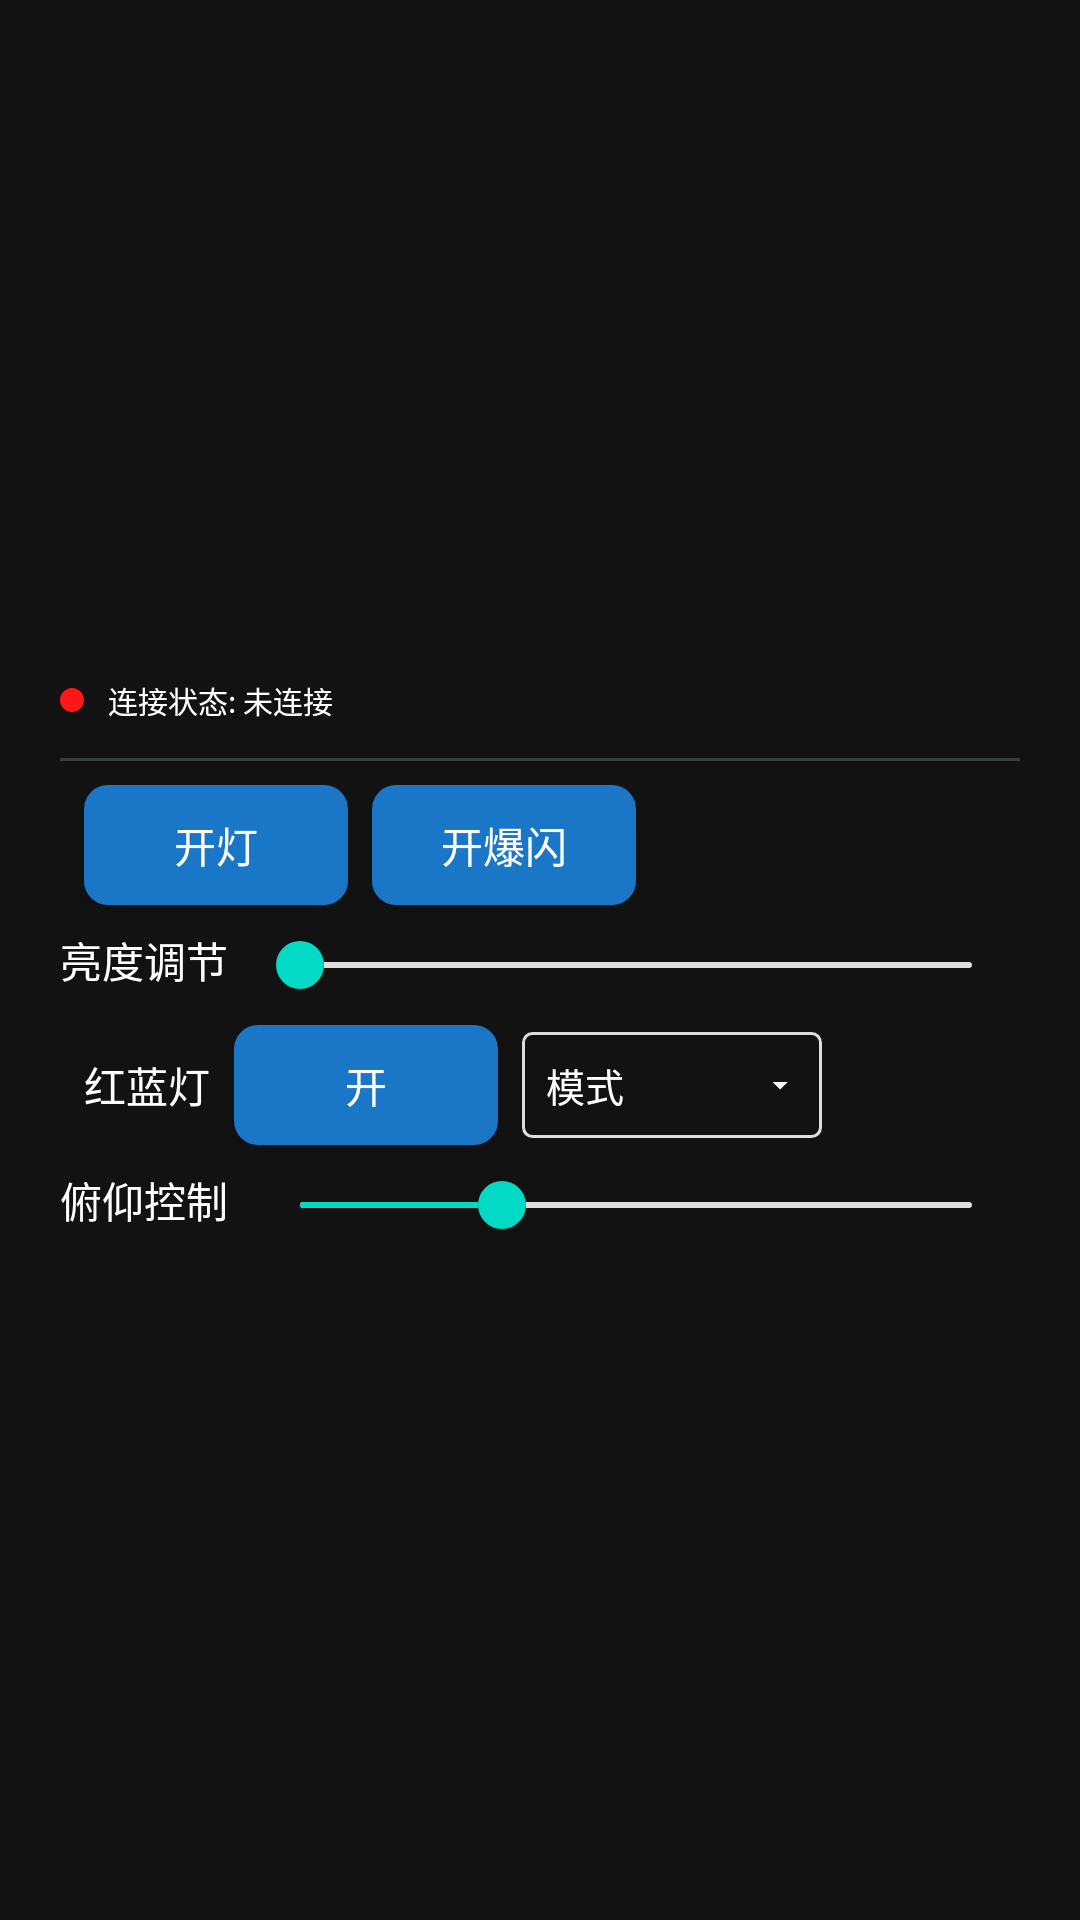

The Android layout XML behind this screen, and the referenced resources:
<!-- AndroidManifest.xml: application theme Theme.YikuShoutApp -->
<!-- res/layout/light_weight_ya3.xml -->
<?xml version="1.0" encoding="utf-8"?>
<RelativeLayout xmlns:android="http://schemas.android.com/apk/res/android"
    xmlns:tools="http://schemas.android.com/tools"
    xmlns:app="http://schemas.android.com/apk/res-auto"
    android:id="@+id/ya3_light"
    android:layout_width="300dp"
    android:layout_height="match_parent">

    <LinearLayout
        android:id="@+id/ya3_light_view"
        android:layout_width="320dp"
        android:layout_height="wrap_content"
        android:layout_centerInParent="true"
        android:orientation="vertical"
        android:visibility="visible">

        <LinearLayout
            android:layout_width="match_parent"
            android:layout_height="wrap_content"
            android:layout_marginBottom="8dp"
            android:orientation="horizontal"
            android:gravity="center_vertical">
            <View
                android:id="@+id/statusDot"
                android:layout_width="8dp"
                android:layout_height="8dp"
                android:layout_marginEnd="8dp"
                android:background="@drawable/circle_indicator" />
            <TextView
                android:id="@+id/lightConnectYA3"
                android:layout_width="0dp"
                android:layout_height="wrap_content"
                android:layout_weight="1"
                android:gravity="start"
                android:text="@string/connection_status_notconnected"
                android:textSize="10sp"
                android:textColor="@color/white" />
        </LinearLayout>

        <View
            android:layout_width="match_parent"
            android:layout_height="1dp"
            android:layout_marginTop="4dp"
            android:layout_marginBottom="8dp"
            android:background="#383D40" />

        <LinearLayout
            android:id="@+id/shout_view_content"
            android:layout_width="match_parent"
            android:layout_height="wrap_content"
            android:gravity="center"
            android:orientation="horizontal">

            <LinearLayout
                android:id="@+id/mainControl"
                android:layout_width="match_parent"
                android:layout_height="match_parent"
                android:orientation="vertical"
                android:visibility="visible">

                <LinearLayout
                    android:layout_width="match_parent"
                    android:layout_height="wrap_content"
                    android:orientation="horizontal">

                    <Button
                        android:id="@+id/open_light_btn"
                        android:layout_width="wrap_content"
                        android:layout_height="40dp"
                        android:layout_marginStart="8dp"
                        android:background="@drawable/play_btn"
                        android:text="@string/turn_on_the_light"
                        android:textColor="@color/white" />

                    <Button
                        android:id="@+id/sharp_flash_btn"
                        android:layout_width="wrap_content"
                        android:layout_height="40dp"
                        android:layout_marginStart="8dp"
                        android:background="@drawable/play_btn"
                        android:text="@string/explosive_flashing"
                        android:textColor="@color/white" />

                </LinearLayout>


                <LinearLayout
                    android:layout_width="match_parent"
                    android:layout_height="wrap_content"
                    android:layout_marginVertical="8dp"
                    android:orientation="horizontal">
                    <TextView
                        android:layout_width="wrap_content"
                        android:layout_height="wrap_content"
                        android:layout_marginEnd="8dp"
                        android:text="@string/brightness_adjustment"
                        android:textColor="@color/white" />

                    <SeekBar
                        android:id="@+id/luminance_change_seekbar"
                        android:layout_width="match_parent"
                        android:layout_height="24dp"
                        android:minHeight="2dp"
                        android:maxHeight="2dp"
                        android:progressDrawable="@drawable/bg_adjust_seek_bar"
                        android:thumb="@drawable/bg_seek_bar_thumb"
                        android:max="30"
                        android:min="0"
                        android:progress="0" />
                </LinearLayout>

                <LinearLayout
                    android:layout_width="match_parent"
                    android:layout_height="wrap_content"
                    android:gravity="center_vertical"
                    android:orientation="horizontal">

                    <TextView
                        android:layout_width="wrap_content"
                        android:layout_height="wrap_content"
                        android:layout_marginStart="8dp"
                        android:text="@string/red_and_blue"
                        android:textColor="@color/white" />

                    <Button
                        android:id="@+id/on_off_rb_btn"
                        android:layout_width="wrap_content"
                        android:layout_height="40dp"
                        android:layout_marginStart="8dp"
                        android:background="@drawable/play_btn"
                        android:text="@string/open"
                        android:textColor="@color/white" />

                    
                    <LinearLayout
                        android:id="@+id/mode_selector_layout"
                        android:layout_width="wrap_content"
                        android:layout_height="wrap_content"
                        android:layout_marginStart="8dp"
                        android:orientation="horizontal"
                        android:background="@drawable/boder"
                        android:gravity="center_vertical"
                        android:padding="8dp">

                        <TextView
                            android:id="@+id/current_mode_text"
                            android:layout_width="68dp"
                            android:layout_height="wrap_content"
                            android:text="@string/mode"
                            android:textSize="13sp"
                            android:textColor="@color/white"
                            android:layout_marginEnd="4dp" />

                        <ImageView
                            android:layout_width="12dp"
                            android:layout_height="12dp"
                            android:src="@drawable/ic_arrow_down"
                            app:tint="@color/white" />
                    </LinearLayout>

                </LinearLayout>

                <LinearLayout
                    android:layout_width="match_parent"
                    android:layout_height="wrap_content"
                    android:layout_marginTop="8dp"
                    android:orientation="horizontal">
                    <TextView
                        android:layout_width="wrap_content"
                        android:layout_height="wrap_content"
                        android:layout_marginEnd="8dp"
                        android:text="@string/servo_control_text"
                        android:textColor="@color/white" />
                    <SeekBar
                        android:id="@+id/luminance_change_pitch"
                        android:layout_width="match_parent"
                        android:layout_height="24dp"
                        android:minHeight="2dp"
                        android:maxHeight="2dp"
                        android:progressDrawable="@drawable/bg_adjust_seek_bar"
                        android:thumb="@drawable/bg_seek_bar_thumb"
                        android:max="100"
                        android:min="0"
                        android:progress="30" />
                </LinearLayout>
            </LinearLayout>
        </LinearLayout>
    </LinearLayout>
</RelativeLayout>
<!-- resources referenced by this layout -->
<resources>
  <color name="white">#FFFFFFFF</color>
  <!-- drawable bg_seek_bar_thumb (drawable) -->
  <?xml version="1.0" encoding="utf-8"?>
  <selector xmlns:android="http://schemas.android.com/apk/res/android">
      
      <item android:state_enabled="false">
          <shape android:shape="oval">
              <solid android:color="@color/gray" />
              <size android:width="16dp" android:height="16dp" />
              <stroke android:width="0dp" android:color="@color/white" />
          </shape>
      </item>
      <item android:width="20dp" android:height="20dp">
          
          <shape android:shape="oval">
              
              <solid android:color="@color/teal_200" />
              
              <size android:height="16dp" android:width="16dp"/>
              
              <stroke android:width="0dp" android:color="@color/white"/>
          </shape>
      </item>
  </selector>
  <!-- drawable boder (drawable) -->
  <?xml version="1.0" encoding="utf-8"?>
  <shape
      xmlns:android="http://schemas.android.com/apk/res/android"
      android:shape="rectangle" >
      
  
      
      <stroke
          android:width="1dip"
          android:color="#dddddd" />
      
      <corners android:radius="3dp" />
      
      <padding
          android:bottom="5dp"
          android:left="5dp"
          android:right="5dp"
          android:top="5dp" />
      
  
  
  
  
      
  
  
  
  
  
  </shape>
  <!-- drawable circle_indicator (drawable) -->
  <?xml version="1.0" encoding="utf-8"?>
  <shape xmlns:android="http://schemas.android.com/apk/res/android"
      android:shape="oval">
      <solid android:color="@color/red" /> 
      <size android:width="8dp" android:height="8dp" />
  </shape>
  <!-- drawable ic_arrow_down (drawable) -->
  <?xml version="1.0" encoding="utf-8"?>
  <vector xmlns:android="http://schemas.android.com/apk/res/android"
      android:width="24dp"
      android:height="24dp"
      android:viewportWidth="24"
      android:viewportHeight="24">
      <path
          android:fillColor="@color/white"
          android:pathData="M7,10l5,5 5,-5z" />
  </vector>
  <!-- drawable play_btn (drawable) -->
  <?xml version="1.0" encoding="UTF-8"?>
  <shape xmlns:android="http://schemas.android.com/apk/res/android"
      android:shape="rectangle">
      
      <solid android:color="#1A76C7" />
      
      <corners android:radius="8dp" />
      <padding
          android:bottom="8dp"
          android:left="8dp"
          android:right="8dp"
          android:top="8dp" />
  </shape>
  <string name="brightness_adjustment">亮度调节</string>
  <string name="connection_status_notconnected">连接状态: 未连接</string>
  <string name="explosive_flashing">开爆闪</string>
  <string name="mode">模式</string>
  <string name="open">开</string>
  <string name="red_and_blue">红蓝灯</string>
  <string name="servo_control_text">俯仰控制</string>
  <string name="turn_on_the_light">开灯</string>
  <style name="Theme.YikuShoutApp" parent="Theme.MaterialComponents.NoActionBar">
          
          <item name="colorPrimary">@color/purple_500</item>
          <item name="colorPrimaryVariant">@color/purple_700</item>
          <item name="colorOnPrimary">@color/white</item>
          
          <item name="colorSecondary">@color/teal_200</item>
          <item name="colorSecondaryVariant">@color/teal_700</item>
          <item name="colorOnSecondary">@color/black</item>
          
          
          
      </style>
  <color name="teal_200">#FF03DAC5</color>
  <color name="red">#FFFF1717</color>
  <color name="purple_500">#FF6200EE</color>
  <color name="purple_700">#FF3700B3</color>
  <color name="teal_700">#FF018786</color>
  <color name="black">#FF000000</color>
</resources>
